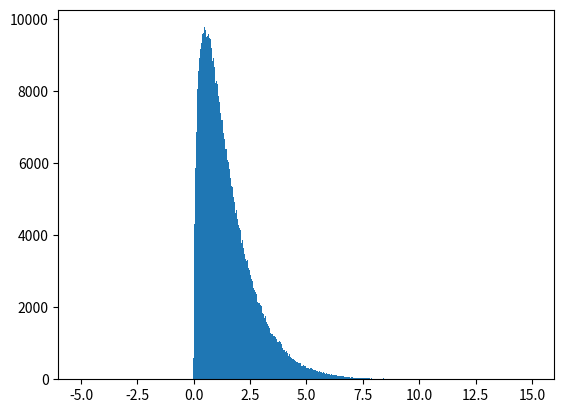

Reproduce this figure in Python.
import numpy as np
from scipy.interpolate import interp1d


_DEFAULT_NUM_INTERPOLATION_POINTS = 1000


def make_sampler(pdf, min_point, max_point, num_interpolation_points=_DEFAULT_NUM_INTERPOLATION_POINTS):
    x_s = np.linspace(min_point, max_point, num_interpolation_points)
    y_s = pdf(x_s)

    cum_sum = np.cumsum(y_s)
    cum_sum /= cum_sum[-1]
    ppf = interp1d(cum_sum, x_s, fill_value="extrapolate")
    return lambda n: ppf(np.random.uniform(size=n))


def normal_distribution_sampler(mu, sigma, num_interpolation_points=_DEFAULT_NUM_INTERPOLATION_POINTS):
    f = lambda x: np.exp(-0.5 * (x - mu)**2 / sigma)
    return make_sampler(f, mu - 6.0 * sigma, mu + 6.0 * sigma, num_interpolation_points)


def maxwell_energy_sampler(temperature, num_interpolation_points=_DEFAULT_NUM_INTERPOLATION_POINTS):
    f = lambda x: np.sqrt(x / temperature**3) * np.exp(-x/temperature)
    return make_sampler(f, 0, 10.0*temperature, num_interpolation_points)


if __name__ == "__main__":

    import matplotlib.pyplot as plotter

    sampler = maxwell_energy_sampler(1.0)
    x_s = sampler(1000000)

    fig = plotter.figure()
    ax = fig.add_subplot()
    plotter.hist(x_s, bins=np.linspace(-5, 15, 1000))
    plotter.show()
